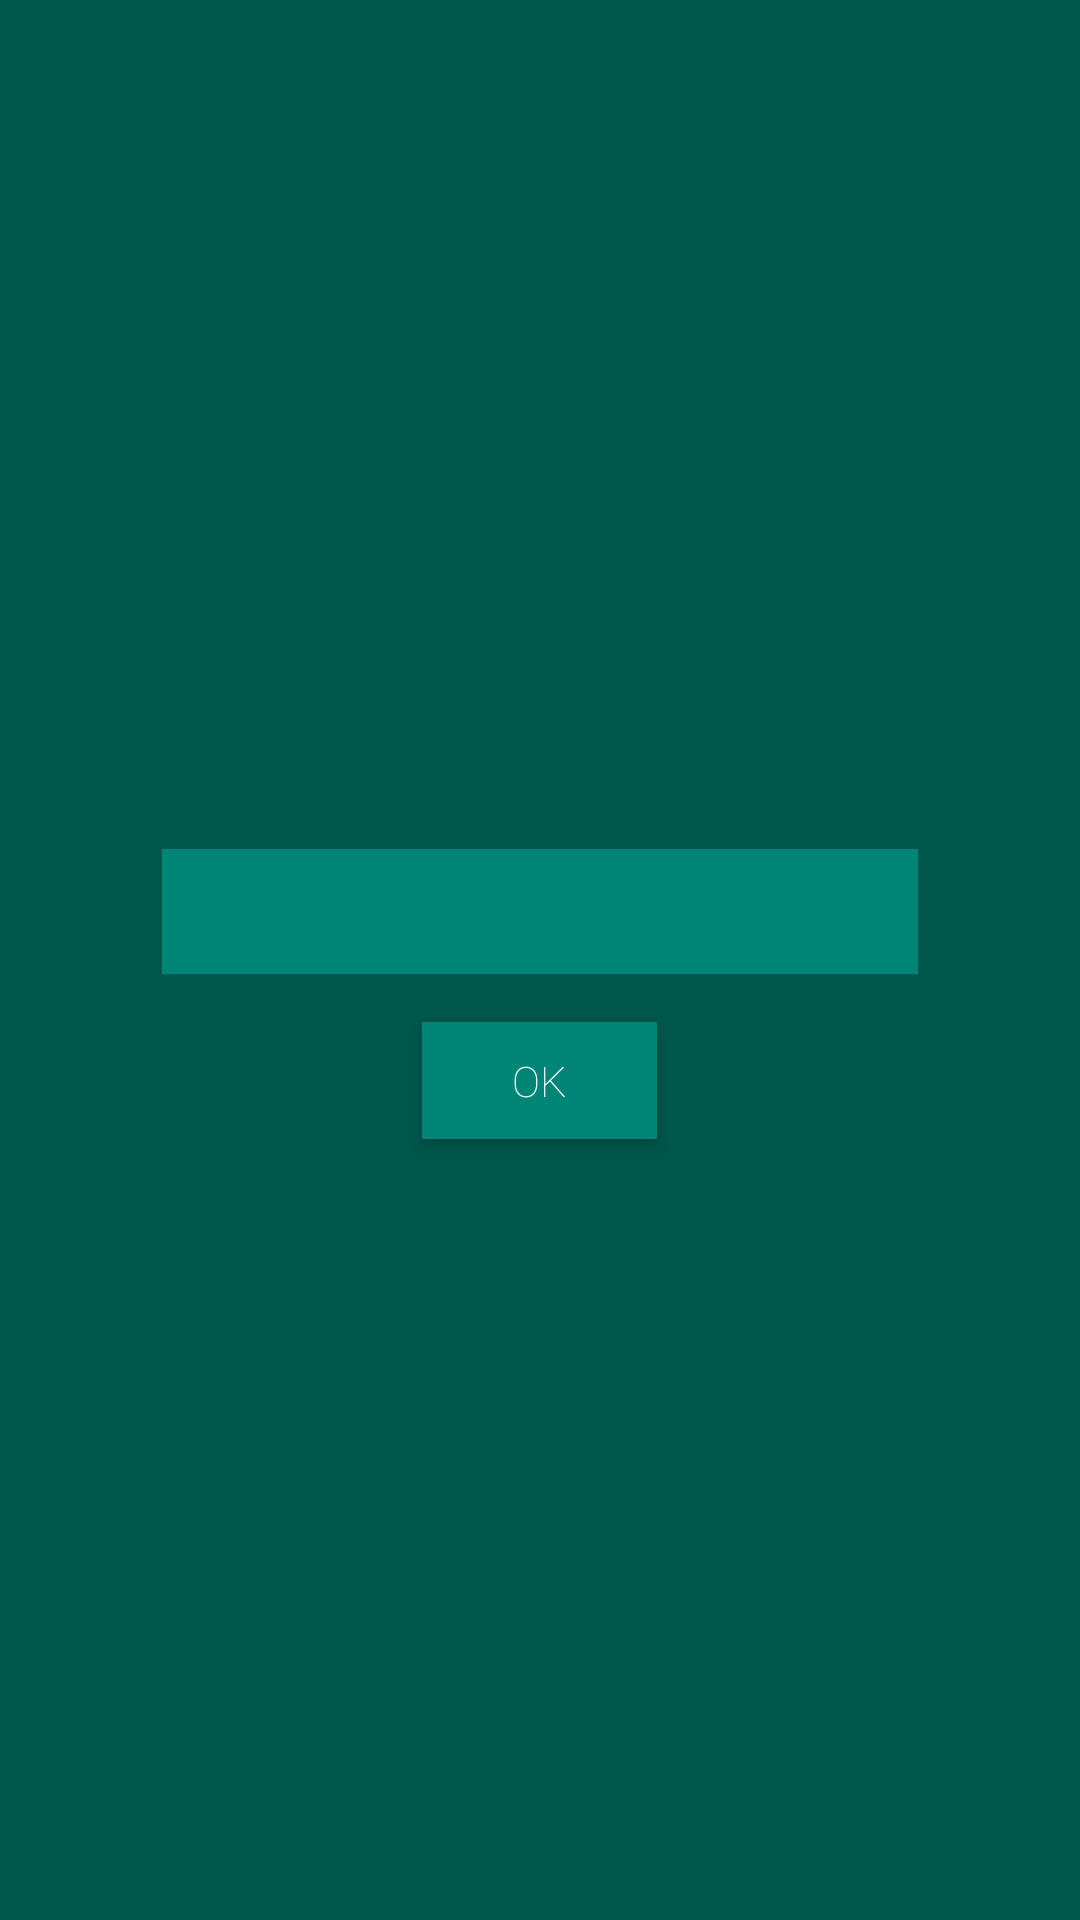

The Android layout XML behind this screen, and the referenced resources:
<!-- AndroidManifest.xml: application theme AppTheme -->
<!-- res/layout/dialog_set_wallet.xml -->
<?xml version="1.0" encoding="utf-8"?>
<LinearLayout xmlns:android="http://schemas.android.com/apk/res/android"
    android:layout_width="match_parent"
    android:layout_height="wrap_content"
    android:background="@color/colorPrimaryDark"
    android:gravity="center"
    android:orientation="vertical"
    android:padding="?dialogPreferredPadding">

    <TextView
        android:id="@+id/title"
        style="@style/StyleMoney"
        android:textAlignment="center"
        android:layout_marginBottom="10dp"/>

    <EditText
        android:id="@+id/wallet_text"
        style="@style/StyleEditMoney"
        android:padding="10dp"
        android:layout_marginStart="30dp"
        android:layout_marginEnd="30dp"
        android:background="@color/colorPrimary"
        android:layout_width="match_parent"/>

    <androidx.cardview.widget.CardView
        android:id="@+id/submit"
        style="@style/StyleCardViewCompat"
        android:layout_width="wrap_content"
        android:layout_height="wrap_content"
        android:layout_marginTop="10dp">

        <TextView
            style="@style/StyleMoney"
            android:layout_marginStart="30dp"
            android:layout_marginEnd="30dp"
            android:layout_marginTop="10dp"
            android:layout_marginBottom="10dp"
            android:text="OK"/>
    </androidx.cardview.widget.CardView>
</LinearLayout>
<!-- resources referenced by this layout -->
<resources>
  <color name="colorPrimary">#008577</color>
  <color name="colorPrimaryDark">#00574B</color>
  <style name="StyleCardViewCompat" parent="StyleCardView">
          <item name="cardUseCompatPadding">true</item>
      </style>
  <style name="StyleEditMoney" parent="StyleMoney">
          <item name="android:inputType">number</item>
          <item name="android:imeOptions">actionDone</item>
          <item name="android:textSize">16sp</item>
          <item name="android:background">@null</item>
      </style>
  <style name="StyleMoney">
          <item name="android:textColor">@color/colorWhite</item>
          <item name="android:fontFamily">sans-serif-thin</item>
          <item name="android:layout_width">wrap_content</item>
          <item name="android:layout_height">wrap_content</item>
          <item name="android:layout_gravity">center</item>
      </style>
  <style name="AppTheme" parent="Theme.AppCompat.Light.NoActionBar">
          
          <item name="colorPrimary">@color/colorPrimary</item>
          <item name="colorPrimaryDark">@color/colorPrimaryDark</item>
          <item name="colorAccent">@color/colorAccent</item>
      </style>
  <style name="StyleCardView">
          <item name="cardElevation">4dp</item>
          <item name="cardCornerRadius">0dp</item>
          <item name="android:foreground">?android:attr/selectableItemBackground</item>
          <item name="android:clickable">true</item>
          <item name="android:focusable">true</item>
          <item name="cardBackgroundColor">@color/colorPrimary</item>
      </style>
  <color name="colorWhite">#fff</color>
  <color name="colorAccent">#FFFFFF</color>
</resources>
